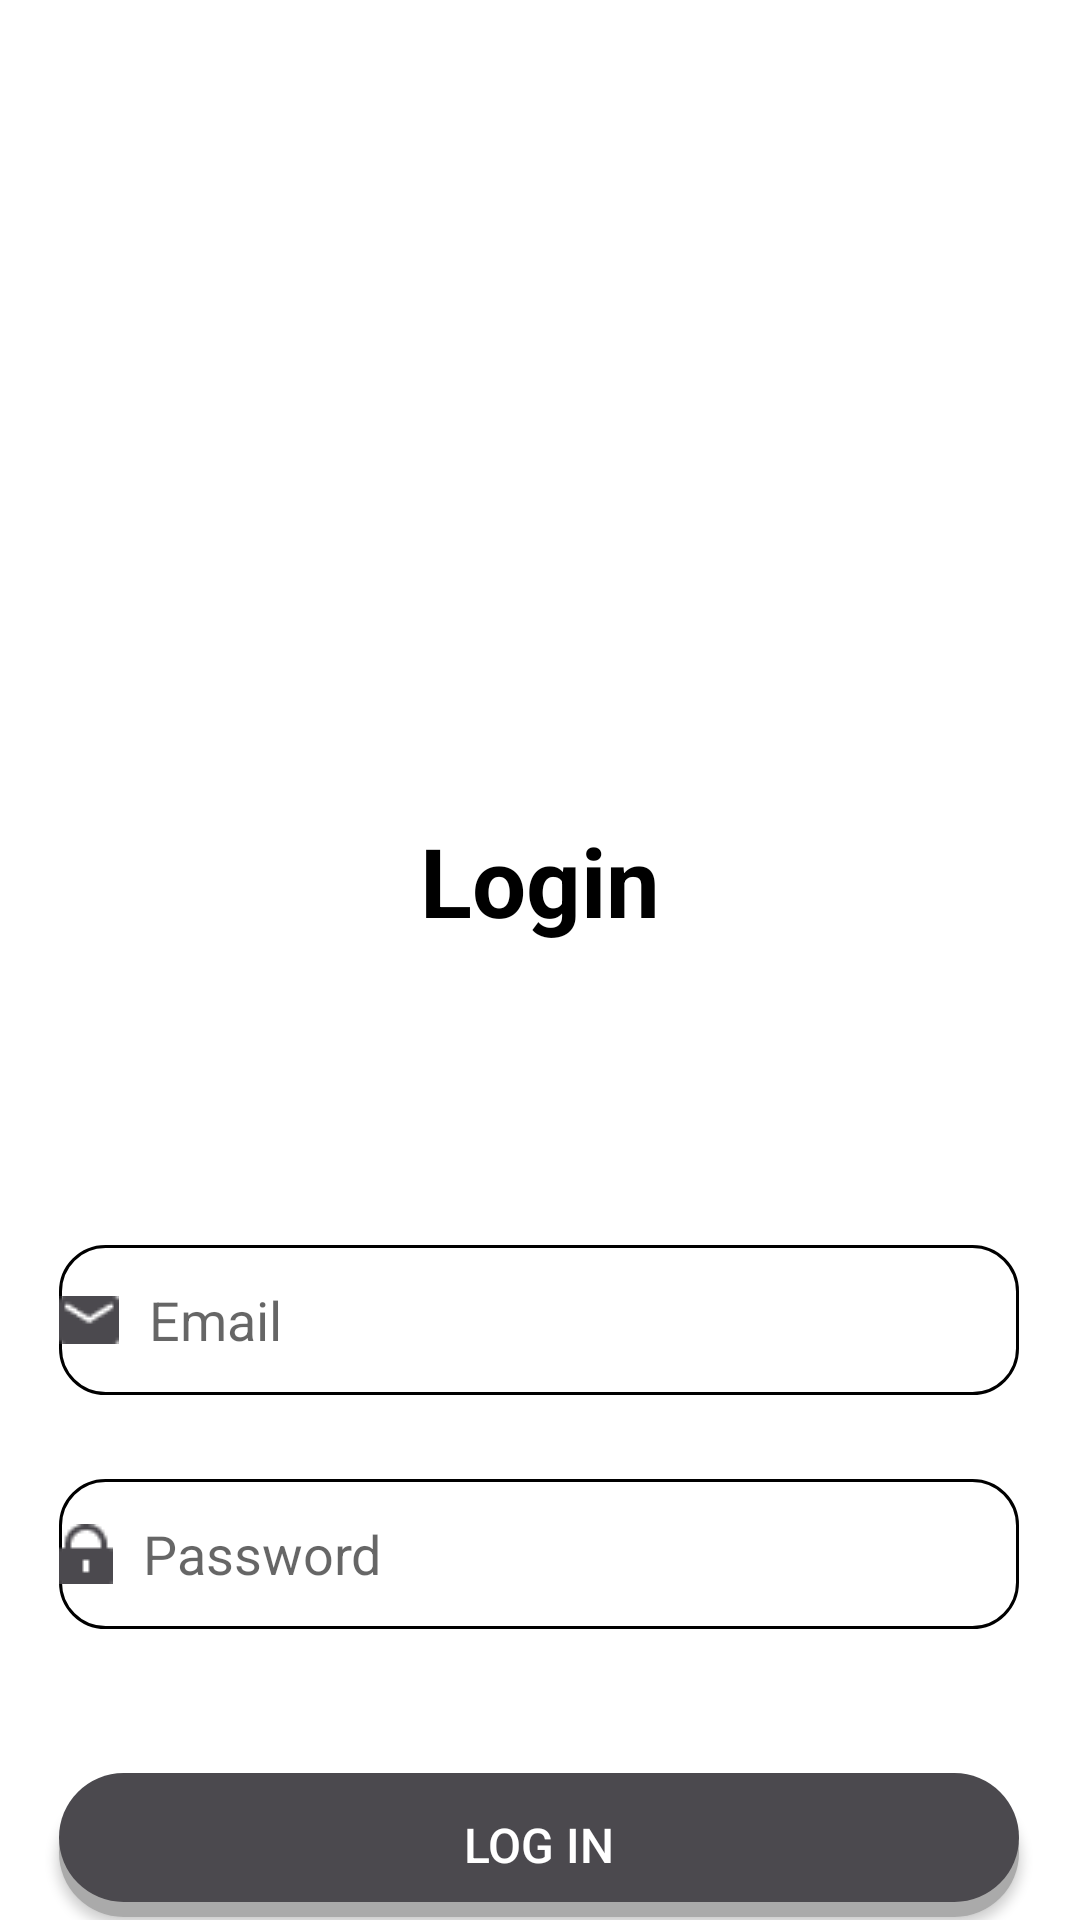

The Android layout XML behind this screen, and the referenced resources:
<!-- AndroidManifest.xml: application theme Theme.RestaurantApp -->
<!-- res/layout/activity_login.xml -->
<?xml version="1.0" encoding="utf-8"?>
<androidx.constraintlayout.widget.ConstraintLayout xmlns:android="http://schemas.android.com/apk/res/android"
    xmlns:app="http://schemas.android.com/apk/res-auto"
    xmlns:tools="http://schemas.android.com/tools"
    android:layout_width="match_parent"
    android:layout_height="match_parent"
    tools:context=".activities.LoginActivity">

    <TextView
        android:id="@+id/textView"
        android:layout_width="wrap_content"
        android:layout_height="wrap_content"
        android:layout_marginTop="272dp"
        android:text="Login"
        android:textStyle="bold"
        android:textColor="@color/black"
        android:textSize="32dp"
        app:layout_constraintEnd_toEndOf="parent"
        app:layout_constraintStart_toStartOf="parent"
        app:layout_constraintTop_toTopOf="parent" />

    <androidx.appcompat.widget.AppCompatButton
        android:id="@+id/btnLogin"
        android:layout_width="320dp"
        android:layout_height="wrap_content"
        android:layout_marginTop="48dp"
        android:background="@drawable/bg_btn"
        android:text="Log in"
        android:textColor="@color/white"
        android:textSize="16sp"
        app:layout_constraintEnd_toEndOf="parent"
        app:layout_constraintHorizontal_bias="0.494"
        app:layout_constraintStart_toStartOf="parent"
        app:layout_constraintTop_toBottomOf="@+id/editTextPassword" />

    <EditText
        android:id="@+id/editTextPassword"
        android:layout_width="320dp"
        android:layout_height="50dp"
        android:layout_marginTop="28dp"
        android:background="@drawable/bg_input"
        android:drawableLeft="@drawable/lock_icon"
        android:drawablePadding="10dp"
        android:hint="Password"
        android:inputType="textPassword"
        app:layout_constraintEnd_toEndOf="parent"
        app:layout_constraintHorizontal_bias="0.493"
        app:layout_constraintStart_toStartOf="parent"
        app:layout_constraintTop_toBottomOf="@+id/editTextEmail" />

    <EditText
        android:id="@+id/editTextEmail"
        android:layout_width="320dp"
        android:layout_height="50dp"
        android:layout_marginTop="100dp"
        android:background="@drawable/bg_input"
        android:drawableLeft="@drawable/email_icon"
        android:drawablePadding="10dp"
        android:hint="Email"
        android:inputType="textPersonName"
        app:layout_constraintEnd_toEndOf="parent"
        app:layout_constraintHorizontal_bias="0.494"
        app:layout_constraintStart_toStartOf="parent"
        app:layout_constraintTop_toBottomOf="@+id/textView" />

</androidx.constraintlayout.widget.ConstraintLayout>
<!-- resources referenced by this layout -->
<resources>
  <color name="black">#FF000000</color>
  <color name="white">#FFFFFFFF</color>
  <!-- drawable bg_btn (drawable) -->
  <?xml version="1.0" encoding="utf-8"?>
  <layer-list xmlns:android="http://schemas.android.com/apk/res/android">
      
      <item android:left="0dp" android:top="5dp">
          <shape>
              <solid android:color="@android:color/darker_gray" />
              <corners android:radius="25dp" />
          </shape>
      </item>
      
      <item android:bottom="5dp" android:right="0dp">
          <shape>
              <solid android:color="#4B494E" />
              <corners android:radius="25dp" />
          </shape>
      </item>
  </layer-list>
  <!-- drawable bg_input (drawable) -->
  <?xml version="1.0" encoding="utf-8"?>
  <shape xmlns:android="http://schemas.android.com/apk/res/android">
  
      <corners
          android:radius="15dp"
          />
      <stroke
          android:width="1dp"
          />
  </shape>
  <!-- drawable email_icon: png bitmap (drawable, 418 bytes) -->
  <!-- drawable lock_icon: png bitmap (drawable, 400 bytes) -->
  <style name="Theme.RestaurantApp" parent="Theme.MaterialComponents.DayNight.NoActionBar">
          
          <item name="colorPrimary">@color/purple_500</item>
          <item name="colorPrimaryVariant">@color/purple_700</item>
          <item name="colorOnPrimary">@color/white</item>
          
          <item name="colorSecondary">@color/teal_200</item>
          <item name="colorSecondaryVariant">@color/teal_700</item>
          <item name="colorOnSecondary">@color/black</item>
          
          <item name="android:statusBarColor">?attr/colorPrimaryVariant</item>
          
      </style>
  <color name="purple_500">#FF6200EE</color>
  <color name="purple_700">#FF3700B3</color>
  <color name="teal_200">#FF03DAC5</color>
  <color name="teal_700">#FF018786</color>
</resources>
